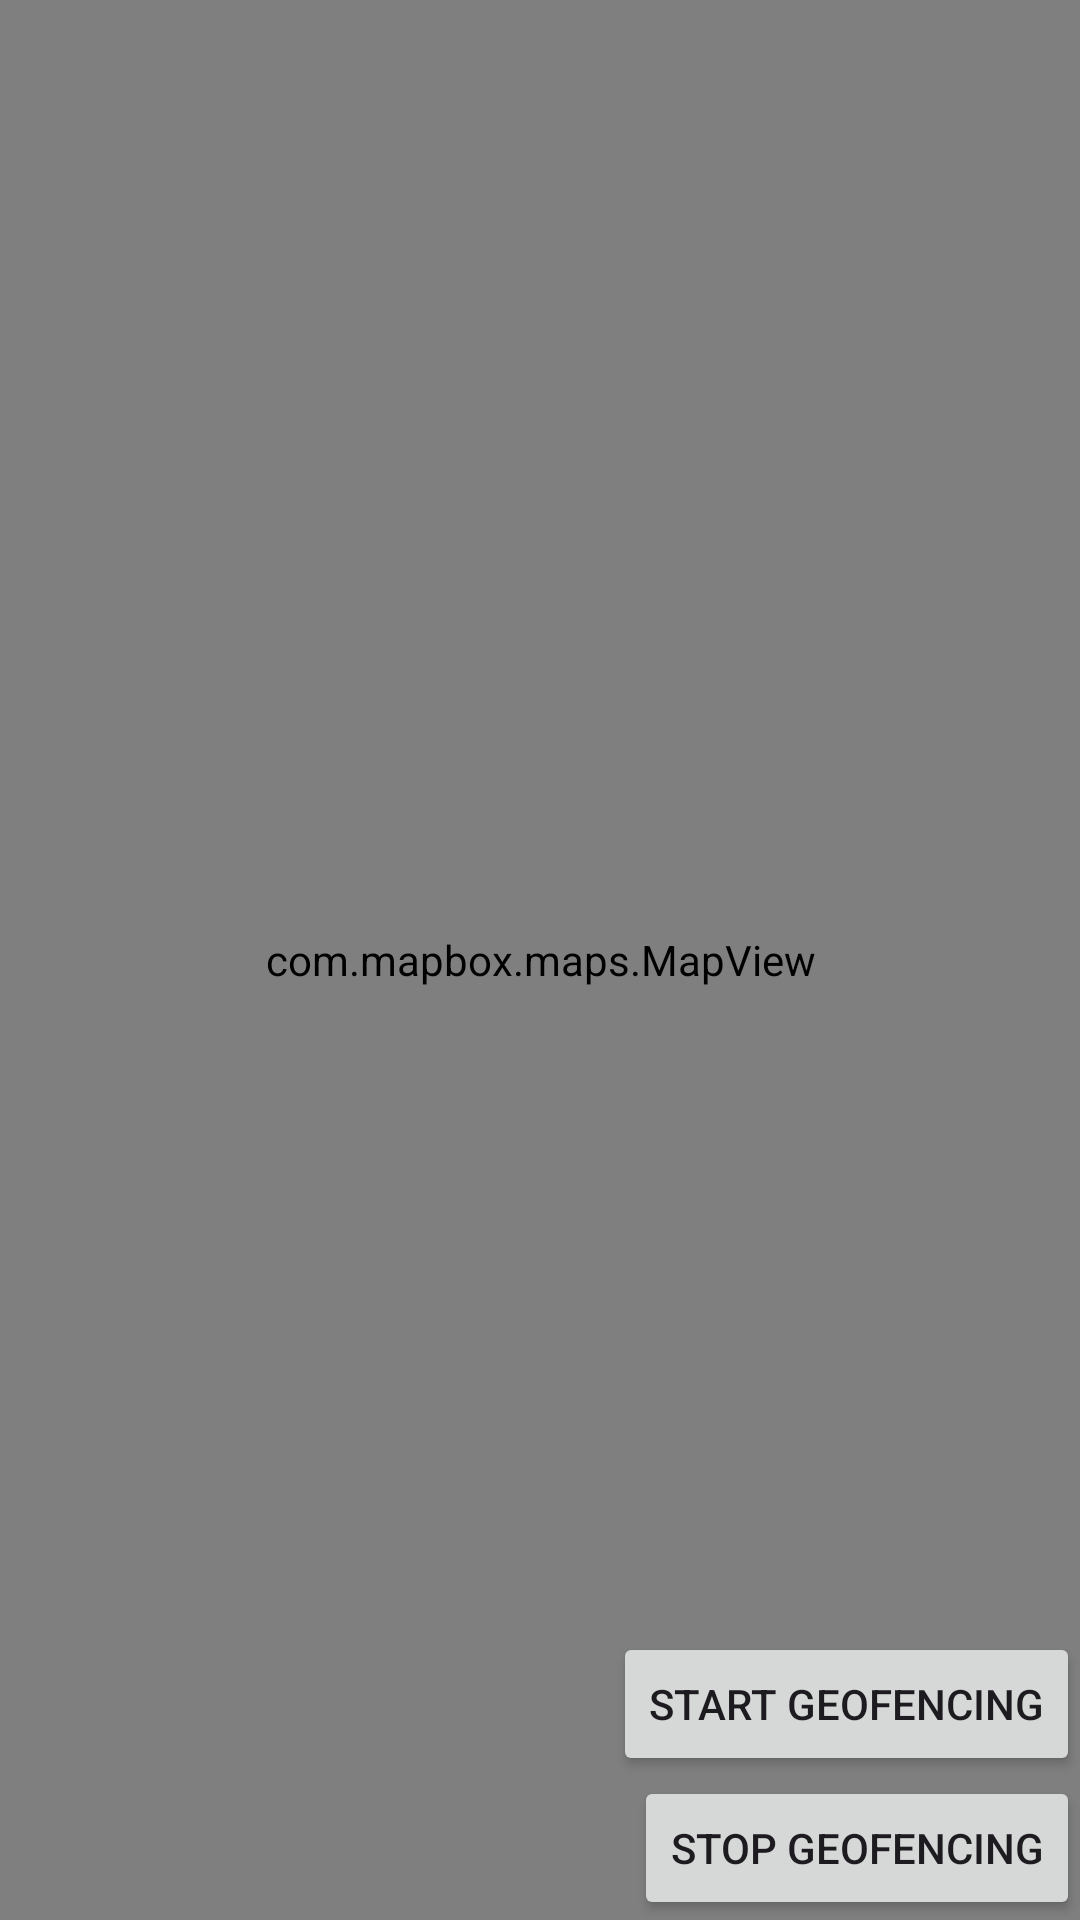

Reconstruct the res/layout file that produces this screen, plus the resources it refers to.
<!-- AndroidManifest.xml: application theme Theme.MapboxMapSupportHelper -->
<!-- res/layout/activity_geofencing.xml -->
<?xml version="1.0" encoding="utf-8"?>
<androidx.constraintlayout.widget.ConstraintLayout
    xmlns:android="http://schemas.android.com/apk/res/android"
    xmlns:app="http://schemas.android.com/apk/res-auto"
    xmlns:tools="http://schemas.android.com/tools"
    android:id="@+id/layerOperations"
    android:layout_width="match_parent"
    android:layout_height="match_parent"
    tools:context=".GeofencingActivity">

    <com.mapbox.maps.MapView
        android:id="@+id/mapGeofencing"
        android:layout_width="0dp"
        android:layout_height="0dp"
        app:layout_constraintBottom_toBottomOf="parent"
        app:layout_constraintEnd_toEndOf="parent"
        app:layout_constraintStart_toStartOf="parent"
        app:layout_constraintTop_toTopOf="parent" />

    <Button
        android:id="@+id/buttonStartGeofencing"
        android:layout_width="wrap_content"
        android:layout_height="wrap_content"
        android:text="Start Geofencing"
        app:layout_constraintEnd_toEndOf="parent"
        app:layout_constraintBottom_toTopOf="@id/buttonStopGeofencing" />

    <Button
        android:id="@+id/buttonStopGeofencing"
        android:layout_width="wrap_content"
        android:layout_height="wrap_content"
        android:text="Stop Geofencing"
        app:layout_constraintEnd_toEndOf="parent"
        app:layout_constraintBottom_toBottomOf="parent" />
</androidx.constraintlayout.widget.ConstraintLayout>
<!-- resources referenced by this layout -->
<resources>
  <style name="Theme.MapboxMapSupportHelper" parent="Base.Theme.MapboxMapSupportHelper" />
  <style name="Base.Theme.MapboxMapSupportHelper" parent="Theme.Material3.DayNight.NoActionBar">
          
          
      </style>
</resources>
